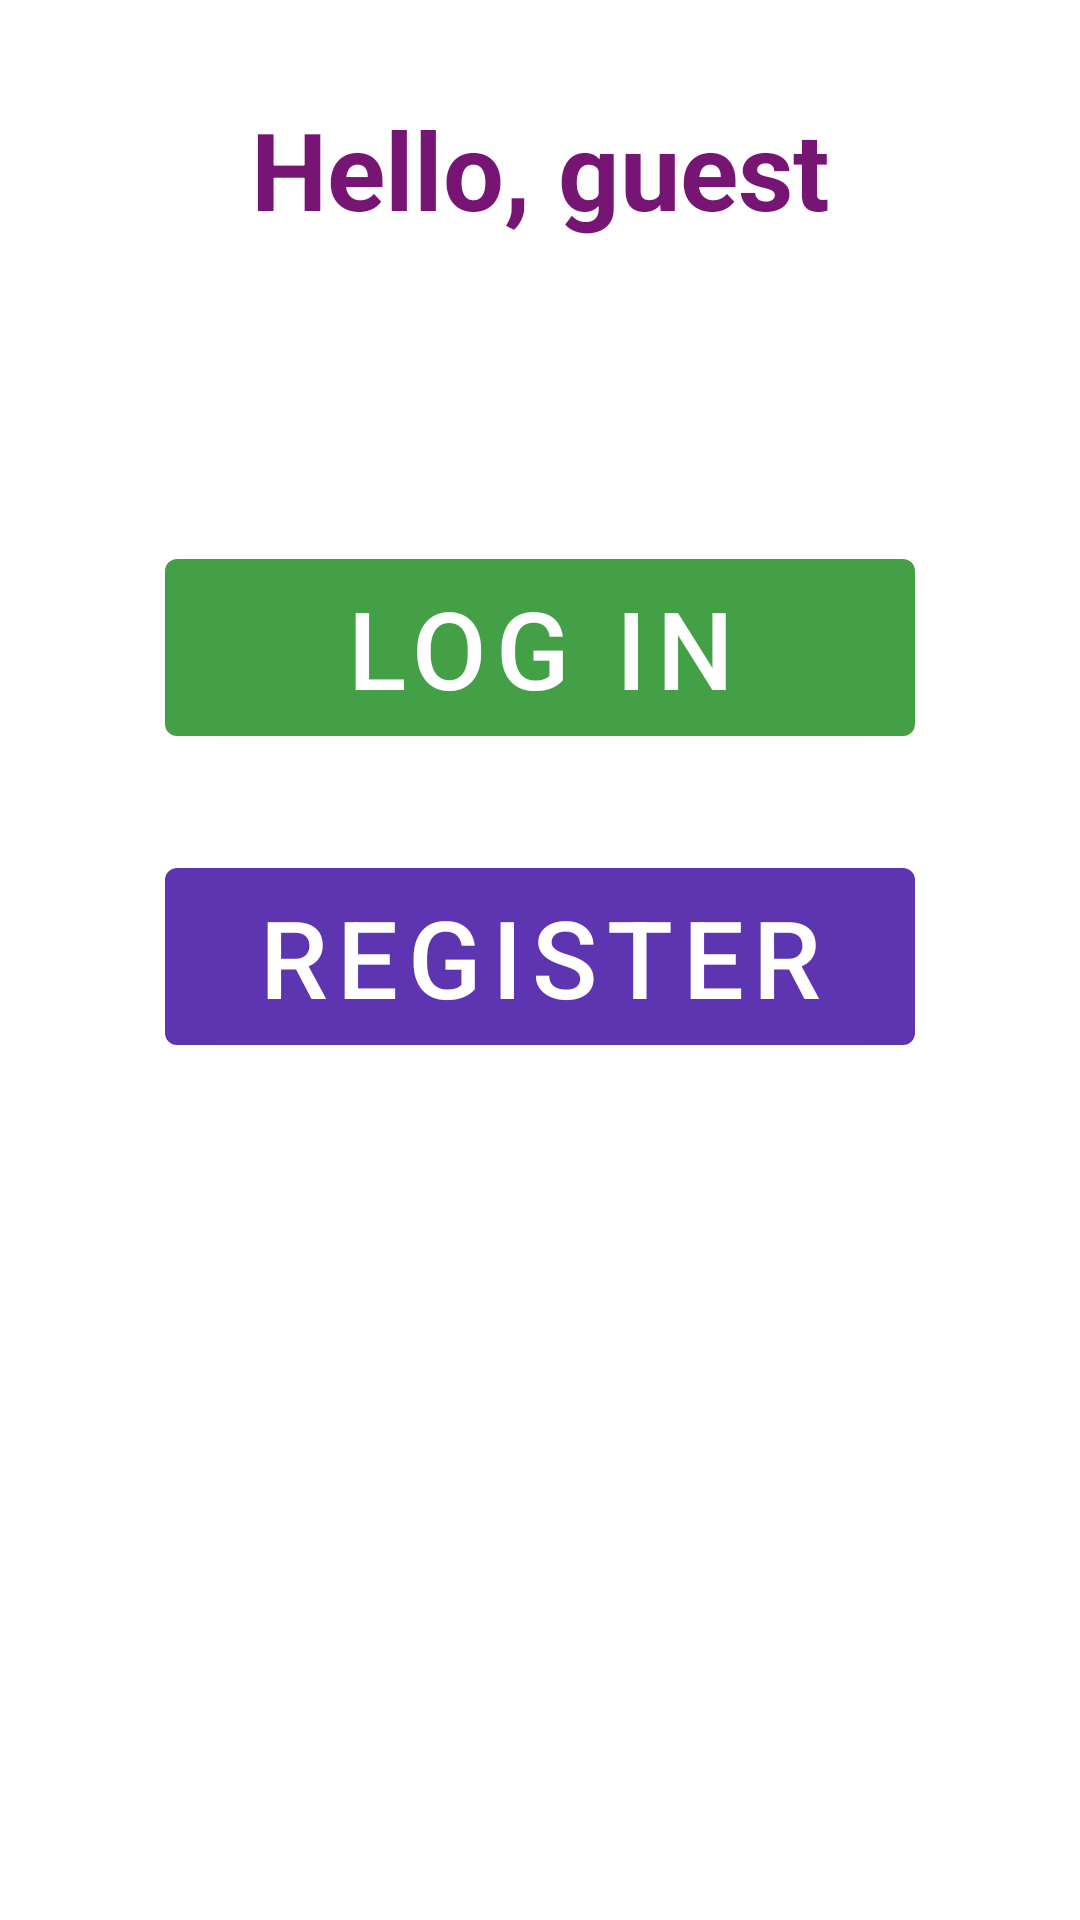

Produce the Android XML layout that renders to this screen, including the resource entries it uses.
<!-- AndroidManifest.xml: application theme Theme.Nearbuy -->
<!-- res/layout/fragment_unsigned_user.xml -->
<?xml version="1.0" encoding="utf-8"?>
<androidx.constraintlayout.widget.ConstraintLayout xmlns:android="http://schemas.android.com/apk/res/android"
    xmlns:app="http://schemas.android.com/apk/res-auto"
    xmlns:tools="http://schemas.android.com/tools"
    android:layout_width="match_parent"
    android:layout_height="match_parent"
    tools:context=".UnsignedUser">

    

    <Button
        android:id="@+id/register2"
        android:layout_width="250dp"
        android:layout_height="71dp"
        android:layout_centerHorizontal="true"
        android:layout_gravity="center_horizontal"
        android:layout_marginTop="32dp"
        android:onClick="LaunchRegister"
        android:text="register"
        android:textColor="@color/white"
        android:textSize="36sp"
        app:backgroundTint="#5E35B1"
        app:layout_constraintEnd_toEndOf="parent"
        app:layout_constraintStart_toStartOf="parent"
        app:layout_constraintTop_toBottomOf="@+id/log_in2"
        tools:ignore="MissingConstraints" />

    <Button
        android:id="@+id/log_in2"
        android:layout_width="250dp"
        android:layout_height="71dp"
        android:layout_centerHorizontal="true"
        android:layout_gravity="center_horizontal"
        android:layout_marginTop="100dp"
        android:onClick="LaunchLogin"
        android:text="log in"
        android:textColor="@color/white"
        android:textSize="36sp"
        app:backgroundTint="#43A047"
        app:layout_constraintEnd_toEndOf="parent"
        app:layout_constraintStart_toStartOf="parent"
        app:layout_constraintTop_toBottomOf="@+id/Helloguest"
        tools:ignore="MissingConstraints" />

    <TextView
        android:id="@+id/Helloguest"
        android:layout_width="wrap_content"
        android:layout_height="wrap_content"
        android:layout_marginTop="32dp"
        android:text="Hello, guest"
        android:textColor="#771575"
        android:textSize="36sp"
        android:textStyle="bold"
        android:background="#FFFFFF"
        app:layout_constraintEnd_toEndOf="parent"
        app:layout_constraintStart_toStartOf="parent"
        app:layout_constraintTop_toTopOf="parent" />

</androidx.constraintlayout.widget.ConstraintLayout>
<!-- resources referenced by this layout -->
<resources>
  <style name="Theme.Nearbuy" parent="Theme.MaterialComponents.DayNight.DarkActionBar">
          
          <item name="colorPrimary">@color/purple_500</item>
          <item name="colorPrimaryVariant">@color/purple_700</item>
          <item name="colorOnPrimary">@color/white</item>
          
          <item name="colorSecondary">@color/teal_200</item>
          <item name="colorSecondaryVariant">@color/teal_700</item>
          <item name="colorOnSecondary">@color/black</item>
          
          <item name="android:statusBarColor" tools:targetApi="l">?attr/colorPrimaryVariant</item>
          
      </style>
  <!-- not gathered from this repository: default colours our renderer supplied (Android Studio template values) -->
  <color name="purple_500">#FF6200EE</color>
  <color name="purple_700">#FF3700B3</color>
  <color name="teal_200">#FF03DAC5</color>
  <color name="teal_700">#FF018786</color>
  <color name="black">#FF000000</color>
  <color name="white">#FFFFFFFF</color>
</resources>
